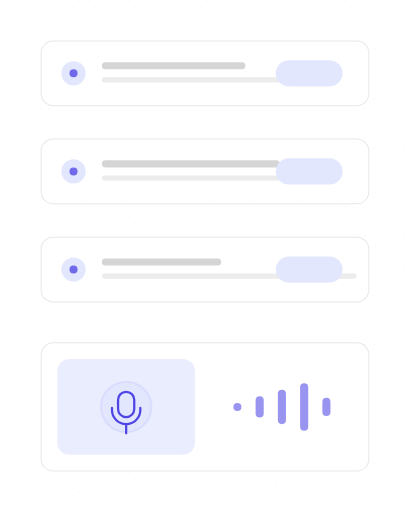
t = 0.00 s
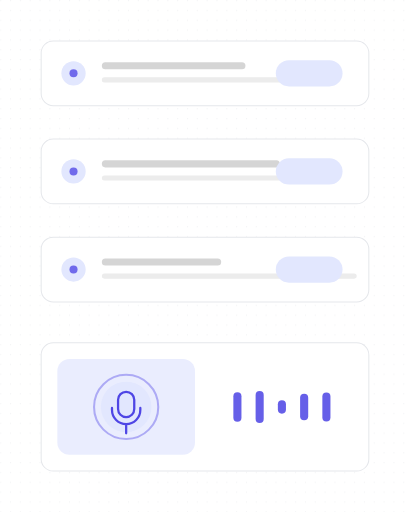
t = 1.55 s
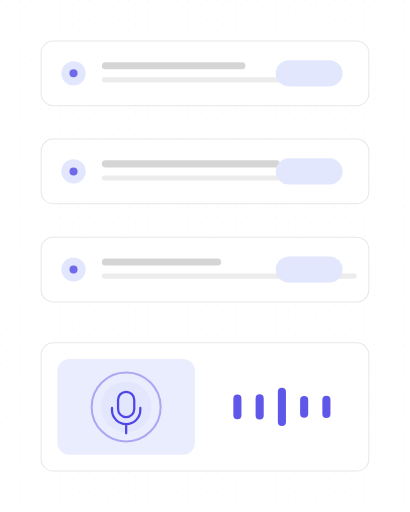
t = 3.36 s
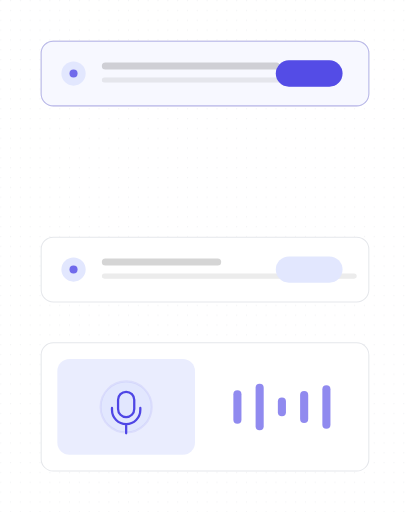
t = 5.02 s
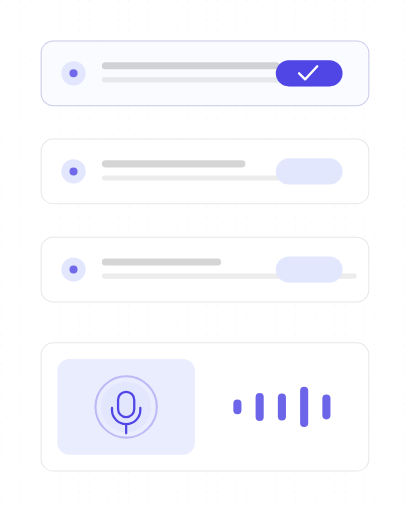
t = 6.63 s
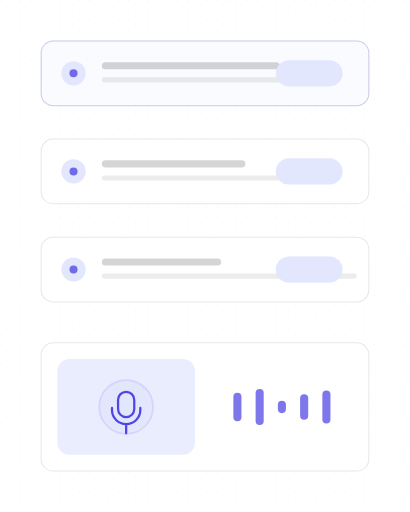
t = 7.62 s

The animated SVG that drew these frames (rendered in a browser with its animation timeline set to each time). Animation: 35 SMIL elements (animate=35); one cycle of 9.94 s, repeats indefinitely.

<?xml version="1.0" encoding="UTF-8"?>
<svg xmlns="http://www.w3.org/2000/svg" width="405" height="506" viewBox="0 0 1000 1250" role="img" aria-labelledby="title description">
  <title id="title">skeleton-motion-site-set.insert-step — voice-to-task</title>
  <desc id="description">Minimal flow product illustration generated from /Users/victor.toupar/Documents/dev/skeleton-motion.</desc>
  <style>
    :root {
      --accent: #4f46e5;
      --accent-1: #4f46e5;
      --accent-2: #4f46e5;
      --accent-3: #4f46e5;
      --accent-4: #4f46e5;
      --accent-soft: color-mix(in oklab, #4f46e5 12%, #ffffff);
      --background: #ffffff;
      --border: #e5e7eb;
      --border-strong: color-mix(in oklab, #171717 18%, #ffffff);
      --cursor-outline: #ffffff;
      --ink: #171717;
      --muted: #f4f4f5;
      --canvas: #ffffff;
      --radius: 12px;
      --surface: #ffffff;
      --tag-1: color-mix(in oklab, #4f46e5 14%, #ffffff);
      --tag-2: color-mix(in oklab, #4f46e5 14%, #ffffff);
      --tag-3: color-mix(in oklab, #4f46e5 14%, #ffffff);
      --tag-4: color-mix(in oklab, #4f46e5 14%, #ffffff);
      --line-hair: 2.4691; --line-base: 4.9383; --line-strong: 5.5556; --line-heavy: 7.4074; --cursor-scale: 2.1728;
    }
    @media (min-width: 0px) { :root { --line-hair: 4.6875; --line-base: 7.8125; --line-strong: 8.75; --line-heavy: 10.9375; --cursor-scale: 3.5; } }
    @media (min-width: 192px) { :root { --line-hair: 3.9063; --line-base: 6.5104; --line-strong: 7.2917; --line-heavy: 9.1146; --cursor-scale: 2.9167; } }
    @media (min-width: 230px) { :root { --line-hair: 3.2609; --line-base: 5.4348; --line-strong: 6.087; --line-heavy: 7.6087; --cursor-scale: 2.4348; } }
    @media (min-width: 276px) { :root { --line-hair: 2.7174; --line-base: 4.9383; --line-strong: 5.5556; --line-heavy: 7.4074; --cursor-scale: 2.1728; } }
    @media (min-width: 332px) { :root { --line-hair: 2.4691; --line-base: 4.9383; --line-strong: 5.5556; --line-heavy: 7.4074; --cursor-scale: 2.1728; } }
    @media (min-width: 398px) { :root { --line-hair: 2.4691; --line-base: 4.9383; --line-strong: 5.5556; --line-heavy: 7.4074; --cursor-scale: 2.1728; } }
    @media (min-width: 478px) { :root { --line-hair: 2.4691; --line-base: 4.7993; --line-strong: 5.2356; --line-heavy: 6.9808; --cursor-scale: 2.0942; } }
    @media (min-width: 573px) { :root { --line-hair: 2.1802; --line-base: 3.9971; --line-strong: 4.3605; --line-heavy: 5.814; --cursor-scale: 1.7442; } }
    @media (min-width: 688px) { :root { --line-hair: 1.816; --line-base: 3.3293; --line-strong: 3.632; --line-heavy: 4.8426; --cursor-scale: 1.4528; } }
    @media (min-width: 826px) { :root { --line-hair: 1.5136; --line-base: 2.775; --line-strong: 3.0272; --line-heavy: 4.0363; --cursor-scale: 1.2109; } }
    @media (min-width: 991px) { :root { --line-hair: 1.2616; --line-base: 2.3129; --line-strong: 2.5231; --line-heavy: 3.3642; --cursor-scale: 1.0093; } }
    @media (min-width: 1189px) { :root { --line-hair: 1.0512; --line-base: 1.9271; --line-strong: 2.1023; --line-heavy: 2.8031; --cursor-scale: 0.8409; } }
    @media (min-width: 1427px) { :root { --line-hair: 0.8762; --line-base: 1.6063; --line-strong: 1.7523; --line-heavy: 2.3364; --cursor-scale: 0.7009; } }
    @media (min-width: 1712px) { :root { --line-hair: 0.7303; --line-base: 1.3389; --line-strong: 1.4606; --line-heavy: 1.9474; --cursor-scale: 0.5842; } }
    @media (min-width: 2054px) { :root { --line-hair: 0.6085; --line-base: 1.1156; --line-strong: 1.217; --line-heavy: 1.6227; --cursor-scale: 0.4868; } }
    @media (min-width: 2465px) { :root { --line-hair: 0.5071; --line-base: 0.9297; --line-strong: 1.0142; --line-heavy: 1.3523; --cursor-scale: 0.4057; } }
    @media (min-width: 2958px) { :root { --line-hair: 0.4225; --line-base: 0.7746; --line-strong: 0.8451; --line-heavy: 1.1268; --cursor-scale: 0.338; } }
    @media (min-width: 3550px) { :root { --line-hair: 0.3521; --line-base: 0.6455; --line-strong: 0.7042; --line-heavy: 0.939; --cursor-scale: 0.2817; } }
    .ln-hair { stroke-width: var(--line-hair); } .ln-base { stroke-width: var(--line-base); } .ln-strong { stroke-width: var(--line-strong); } .ln-heavy { stroke-width: var(--line-heavy); }
    .ln-mark { stroke-width: 7; }
    .ln-cursor { stroke-width: 2.2; }
    .ln-cursor-ripple { stroke-width: 2; }
    .cursor-glyph { transform: scale(var(--cursor-scale)); }
    @media (max-width: 399.98px) { .lod-fine, .lod-texture { display: none; } }
    @media (prefers-reduced-motion: reduce) { svg { visibility: visible; } }
  </style>
  <defs><pattern id="dots" width="24" height="24" patternUnits="userSpaceOnUse"><circle cx="1.5" cy="1.5" r="1.25" fill="var(--border)" /></pattern><radialGradient id="glow" cx="50%" cy="38%" r="65%">
    <stop offset="0%" stop-color="var(--accent)" stop-opacity=".16" />
    <stop offset="45%" stop-color="var(--accent)" stop-opacity=".07" />
    <stop offset="100%" stop-color="var(--accent)" stop-opacity="0" />
  </radialGradient><filter id="cursor-shadow" x="-60%" y="-60%" width="220%" height="220%"><feDropShadow dx="0" dy="2" stdDeviation="2" flood-color="#000" flood-opacity=".28" /></filter></defs>

    <metadata id="skeleton-layout">{"format":"4:5","regions":{"list":{"height":637.037037037037,"width":800,"x":100,"y":100},"voice":{"height":312.96296296296305,"width":800,"x":100,"y":837.037037037037}}}</metadata>
    <rect width="1000" height="1250" fill="url(#dots)" opacity=".62" class="lod-texture" />

    <g>
    <rect height="158.02" width="800" x="100" y="579.01" rx="29.63" data-fill="list" class="ln-hair" fill="var(--surface)" stroke="var(--border)"></rect>

    <circle cx="179.01" cy="658.02" r="29.63" fill="var(--tag-3)"></circle>
    <circle cx="179.01" cy="658.02" r="9.88" fill="var(--accent-3)" opacity=".78"></circle>
    <rect height="17.28" width="291.36" x="248.15" y="630.86" rx="8.64" fill="var(--ink)" opacity=".18"></rect>
    <rect height="12.35" width="622.22" x="248.15" y="667.9" class="lod-fine" rx="6.17" fill="var(--ink)" opacity=".08"></rect>
    <rect height="64.2" width="162.96" x="672.84" y="625.93" rx="32.1" fill="var(--tag-3)"></rect>

  </g><g>
    <rect height="158.02" width="800" x="100" y="100" rx="29.63" data-fill="list" class="ln-hair" fill="var(--surface)" stroke="var(--border)"><animate attributeName="y" values="100;100;349.09;339.51;339.51;100;100" keyTimes="0;.517;.6;.633;.767;.85;1" calcMode="spline" keySplines=".22 .8 .2 1;.22 .8 .2 1;.22 .8 .2 1;.22 .8 .2 1;.22 .8 .2 1;.22 .8 .2 1" dur="9.94s" repeatCount="indefinite" /></rect>

    <circle cx="179.01" cy="179.01" r="29.63" fill="var(--tag-1)"><animate attributeName="cy" values="179.01;179.01;428.1;418.52;418.52;179.01;179.01" keyTimes="0;.517;.6;.633;.767;.85;1" calcMode="spline" keySplines=".22 .8 .2 1;.22 .8 .2 1;.22 .8 .2 1;.22 .8 .2 1;.22 .8 .2 1;.22 .8 .2 1" dur="9.94s" repeatCount="indefinite" /></circle>
    <circle cx="179.01" cy="179.01" r="9.88" fill="var(--accent-1)" opacity=".78"><animate attributeName="cy" values="179.01;179.01;428.1;418.52;418.52;179.01;179.01" keyTimes="0;.517;.6;.633;.767;.85;1" calcMode="spline" keySplines=".22 .8 .2 1;.22 .8 .2 1;.22 .8 .2 1;.22 .8 .2 1;.22 .8 .2 1;.22 .8 .2 1" dur="9.94s" repeatCount="indefinite" /></circle>
    <rect height="17.28" width="350.62" x="248.15" y="151.85" rx="8.64" fill="var(--ink)" opacity=".18"><animate attributeName="y" values="151.85;151.85;400.94;391.36;391.36;151.85;151.85" keyTimes="0;.517;.6;.633;.767;.85;1" calcMode="spline" keySplines=".22 .8 .2 1;.22 .8 .2 1;.22 .8 .2 1;.22 .8 .2 1;.22 .8 .2 1;.22 .8 .2 1" dur="9.94s" repeatCount="indefinite" /></rect>
    <rect height="12.35" width="543.21" x="248.15" y="188.89" class="lod-fine" rx="6.17" fill="var(--ink)" opacity=".08"><animate attributeName="y" values="188.89;188.89;437.98;428.4;428.4;188.89;188.89" keyTimes="0;.517;.6;.633;.767;.85;1" calcMode="spline" keySplines=".22 .8 .2 1;.22 .8 .2 1;.22 .8 .2 1;.22 .8 .2 1;.22 .8 .2 1;.22 .8 .2 1" dur="9.94s" repeatCount="indefinite" /></rect>
    <rect height="64.2" width="162.96" x="672.84" y="146.91" rx="32.1" fill="var(--tag-1)"><animate attributeName="y" values="146.91;146.91;396;386.42;386.42;146.91;146.91" keyTimes="0;.517;.6;.633;.767;.85;1" calcMode="spline" keySplines=".22 .8 .2 1;.22 .8 .2 1;.22 .8 .2 1;.22 .8 .2 1;.22 .8 .2 1;.22 .8 .2 1" dur="9.94s" repeatCount="indefinite" /></rect>

  </g><g id="voice-updated-task">
    <rect height="158.02" width="800" x="100" y="339.51" rx="29.63" data-fill="list" class="ln-hair" fill="var(--surface)" stroke="var(--border)"><animate attributeName="y" values="339.51;339.51;349.09;100;100;346.69;339.51;339.51" keyTimes="0;.4;.417;.517;.85;.917;.933;1" calcMode="spline" keySplines=".22 .8 .2 1;.22 .8 .2 1;.22 .8 .2 1;.22 .8 .2 1;.22 .8 .2 1;.22 .8 .2 1;.22 .8 .2 1" dur="9.94s" repeatCount="indefinite" /></rect>
    <rect height="158.02" width="800" x="100" y="339.51" opacity="0" rx="29.63" class="ln-hair" fill="var(--accent-soft)" stroke="var(--accent)"><animate attributeName="y" values="339.51;339.51;349.09;100;100;346.69;339.51;339.51" keyTimes="0;.4;.417;.517;.85;.917;.933;1" calcMode="spline" keySplines=".22 .8 .2 1;.22 .8 .2 1;.22 .8 .2 1;.22 .8 .2 1;.22 .8 .2 1;.22 .8 .2 1;.22 .8 .2 1" dur="9.94s" repeatCount="indefinite" /><animate attributeName="opacity" values="0;0;.3;.18;.18;0;0" keyTimes="0;.35;.517;.6;.933;.967;1" calcMode="spline" keySplines=".22 .8 .2 1;.22 .8 .2 1;.22 .8 .2 1;.22 .8 .2 1;.22 .8 .2 1;.22 .8 .2 1" dur="9.94s" repeatCount="indefinite" /></rect>
    <circle cx="179.01" cy="418.52" r="29.63" fill="var(--tag-2)"><animate attributeName="cy" values="418.52;418.52;428.1;179.01;179.01;425.7;418.52;418.52" keyTimes="0;.4;.417;.517;.85;.917;.933;1" calcMode="spline" keySplines=".22 .8 .2 1;.22 .8 .2 1;.22 .8 .2 1;.22 .8 .2 1;.22 .8 .2 1;.22 .8 .2 1;.22 .8 .2 1" dur="9.94s" repeatCount="indefinite" /></circle>
    <circle cx="179.01" cy="418.52" r="9.88" fill="var(--accent-2)" opacity=".78"><animate attributeName="cy" values="418.52;418.52;428.1;179.01;179.01;425.7;418.52;418.52" keyTimes="0;.4;.417;.517;.85;.917;.933;1" calcMode="spline" keySplines=".22 .8 .2 1;.22 .8 .2 1;.22 .8 .2 1;.22 .8 .2 1;.22 .8 .2 1;.22 .8 .2 1;.22 .8 .2 1" dur="9.94s" repeatCount="indefinite" /></circle>
    <rect height="17.28" width="434.57" x="248.15" y="391.36" rx="8.64" fill="var(--ink)" opacity=".18"><animate attributeName="y" values="391.36;391.36;400.94;151.85;151.85;398.54;391.36;391.36" keyTimes="0;.4;.417;.517;.85;.917;.933;1" calcMode="spline" keySplines=".22 .8 .2 1;.22 .8 .2 1;.22 .8 .2 1;.22 .8 .2 1;.22 .8 .2 1;.22 .8 .2 1;.22 .8 .2 1" dur="9.94s" repeatCount="indefinite" /></rect>
    <rect height="12.35" width="483.95" x="248.15" y="428.4" class="lod-fine" rx="6.17" fill="var(--ink)" opacity=".08"><animate attributeName="y" values="428.4;428.4;437.98;188.89;188.89;435.58;428.4;428.4" keyTimes="0;.4;.417;.517;.85;.917;.933;1" calcMode="spline" keySplines=".22 .8 .2 1;.22 .8 .2 1;.22 .8 .2 1;.22 .8 .2 1;.22 .8 .2 1;.22 .8 .2 1;.22 .8 .2 1" dur="9.94s" repeatCount="indefinite" /></rect>
    <rect height="64.2" width="162.96" x="672.84" y="386.42" rx="32.1" fill="var(--tag-2)"><animate attributeName="y" values="386.42;386.42;396;146.91;146.91;393.6;386.42;386.42" keyTimes="0;.4;.417;.517;.85;.917;.933;1" calcMode="spline" keySplines=".22 .8 .2 1;.22 .8 .2 1;.22 .8 .2 1;.22 .8 .2 1;.22 .8 .2 1;.22 .8 .2 1;.22 .8 .2 1" dur="9.94s" repeatCount="indefinite" /></rect>
    <rect height="64.2" width="162.96" x="672.84" y="386.42" opacity="0" rx="32.1" fill="var(--accent)"><animate attributeName="y" values="386.42;386.42;396;146.91;146.91;393.6;386.42;386.42" keyTimes="0;.4;.417;.517;.85;.917;.933;1" calcMode="spline" keySplines=".22 .8 .2 1;.22 .8 .2 1;.22 .8 .2 1;.22 .8 .2 1;.22 .8 .2 1;.22 .8 .2 1;.22 .8 .2 1" dur="9.94s" repeatCount="indefinite" /><animate attributeName="opacity" values="0;0;1;1;0;0" keyTimes="0;.467;.55;.733;.767;1" calcMode="spline" keySplines=".22 .8 .2 1;.16 1 .3 1;.22 .8 .2 1;.22 .8 .2 1;.22 .8 .2 1" dur="9.94s" repeatCount="indefinite" /></rect>
    <path d="M729.63 418.52l14.81 14.81 29.63-32.1" class="ln-strong" fill="none" stroke="var(--surface)" stroke-linecap="round" stroke-linejoin="round" opacity="0"><animate attributeName="opacity" values="0;0;1;1;0;0" keyTimes="0;.517;.567;.717;.742;1" calcMode="spline" keySplines=".22 .8 .2 1;.22 .8 .2 1;.22 .8 .2 1;.22 .8 .2 1;.22 .8 .2 1" dur="9.94s" repeatCount="indefinite" /><animate attributeName="d" values="M729.63 418.52l14.81 14.81 29.63-32.1;M729.63 418.52l14.81 14.81 29.63-32.1;M729.63 418.52l14.81 14.81 29.63-32.1;M729.63 418.52l14.81 14.81 29.63-32.1;M729.63 418.52l14.81 14.81 29.63-32.1;M729.63 428.1l14.81 14.81 29.63-32.1;M729.63 303.56l14.81 14.81 29.63-32.1;M729.63 179.01l14.81 14.81 29.63-32.1;M729.63 179.01l14.81 14.81 29.63-32.1;M729.63 179.01l14.81 14.81 29.63-32.1;M729.63 179.01l14.81 14.81 29.63-32.1;M729.63 179.01l14.81 14.81 29.63-32.1;M729.63 179.01l14.81 14.81 29.63-32.1;M729.63 179.01l14.81 14.81 29.63-32.1;M729.63 179.01l14.81 14.81 29.63-32.1;M729.63 179.01l14.81 14.81 29.63-32.1;M729.63 179.01l14.81 14.81 29.63-32.1;M729.63 425.7l14.81 14.81 29.63-32.1;M729.63 418.52l14.81 14.81 29.63-32.1;M729.63 418.52l14.81 14.81 29.63-32.1;M729.63 418.52l14.81 14.81 29.63-32.1" keyTimes="0;.3;.35;.383;.4;.417;.467;.517;.55;.567;.6;.633;.717;.733;.742;.767;.85;.917;.933;.967;1" calcMode="spline" keySplines=".22 .8 .2 1;.22 .8 .2 1;.22 .8 .2 1;.22 .8 .2 1;.22 .8 .2 1;.22 .8 .2 1;.22 .8 .2 1;.16 1 .3 1;.22 .8 .2 1;.22 .8 .2 1;.22 .8 .2 1;.22 .8 .2 1;.22 .8 .2 1;.22 .8 .2 1;.22 .8 .2 1;.22 .8 .2 1;.22 .8 .2 1;.22 .8 .2 1;.22 .8 .2 1;.22 .8 .2 1" dur="9.94s" repeatCount="indefinite" /></path>
  </g>
    <g id="voice-control">
    <rect x="100" y="837.04" width="800" height="312.96" rx="29.63" data-fill="voice" class="ln-hair" fill="var(--surface)" stroke="var(--border)" />
    <rect x="139.51" y="876.54" width="336" height="233.95" rx="29.63" fill="var(--tag-4)" opacity=".72" />
    <circle cx="307.51" cy="993.52" r="61.73" fill="var(--tag-1)" />
    <path class="ln-strong" d="M307.51 956.48a19.75 19.75 0 0 0-19.75 19.75v22.22a19.75 19.75 0 0 0 39.51 0v-22.22a19.75 19.75 0 0 0-19.75-19.75Zm-34.57 39.51v4.94a34.57 34.57 0 0 0 69.14 0v-4.94M307.51 1035.49v22.22" fill="none" stroke="var(--accent)" stroke-linecap="round" />
    <circle class="ln-base" cx="307.51" cy="993.52" r="61.73" fill="none" stroke="var(--accent)" opacity="0">
      <animate attributeName="r" values="61.73;83.95;61.73;93.83;61.73;81.48;61.73;88.89;61.73" keyTimes="0;.125;.25;.375;.5;.625;.75;.875;1" dur="9.94s" repeatCount="indefinite" />
      <animate attributeName="opacity" values=".08;.5;.08;.56;.08;.42;.08;.5;.08" keyTimes="0;.125;.25;.375;.5;.625;.75;.875;1" dur="9.94s" repeatCount="indefinite" />
    </circle>
    <g id="voice-waveform"><rect x="569.23" y="983.64" width="19.75" height="19.75" rx="9.88" fill="var(--accent)" opacity=".82">
      <animate attributeName="y" values="983.64;962.65;941.67;972.53;951.54;982.41;961.42;940.43;983.64" keyTimes="0;.125;.25;.375;.5;.625;.75;.875;1" dur="9.94s" repeatCount="indefinite" />
      <animate attributeName="height" values="19.75;61.73;103.7;41.98;83.95;22.22;64.2;106.17;19.75" keyTimes="0;.125;.25;.375;.5;.625;.75;.875;1" dur="9.94s" repeatCount="indefinite" />
      <animate attributeName="opacity" values=".58;.92;.7;1;.62;.9;.7;.96;.58" keyTimes="0;.125;.25;.375;.5;.625;.75;.875;1" dur="9.94s" repeatCount="indefinite" />
    </rect><rect x="623.56" y="967.59" width="19.75" height="51.85" rx="9.88" fill="var(--accent)" opacity=".82">
      <animate attributeName="y" values="967.59;946.6;977.47;956.48;935.49;966.36;945.37;976.23;967.59" keyTimes="0;.125;.25;.375;.5;.625;.75;.875;1" dur="9.94s" repeatCount="indefinite" />
      <animate attributeName="height" values="51.85;93.83;32.1;74.07;116.05;54.32;96.3;34.57;51.85" keyTimes="0;.125;.25;.375;.5;.625;.75;.875;1" dur="9.94s" repeatCount="indefinite" />
      <animate attributeName="opacity" values=".58;.92;.7;1;.62;.9;.7;.96;.58" keyTimes="0;.125;.25;.375;.5;.625;.75;.875;1" dur="9.94s" repeatCount="indefinite" />
    </rect><rect x="677.88" y="951.54" width="19.75" height="83.95" rx="9.88" fill="var(--accent)" opacity=".82">
      <animate attributeName="y" values="951.54;982.41;961.42;940.43;971.3;950.31;981.17;960.19;951.54" keyTimes="0;.125;.25;.375;.5;.625;.75;.875;1" dur="9.94s" repeatCount="indefinite" />
      <animate attributeName="height" values="83.95;22.22;64.2;106.17;44.44;86.42;24.69;66.67;83.95" keyTimes="0;.125;.25;.375;.5;.625;.75;.875;1" dur="9.94s" repeatCount="indefinite" />
      <animate attributeName="opacity" values=".58;.92;.7;1;.62;.9;.7;.96;.58" keyTimes="0;.125;.25;.375;.5;.625;.75;.875;1" dur="9.94s" repeatCount="indefinite" />
    </rect><rect x="732.2" y="935.49" width="19.75" height="116.05" rx="9.88" fill="var(--accent)" opacity=".82">
      <animate attributeName="y" values="935.49;966.36;945.37;976.23;955.25;934.26;965.12;944.14;935.49" keyTimes="0;.125;.25;.375;.5;.625;.75;.875;1" dur="9.94s" repeatCount="indefinite" />
      <animate attributeName="height" values="116.05;54.32;96.3;34.57;76.54;118.52;56.79;98.77;116.05" keyTimes="0;.125;.25;.375;.5;.625;.75;.875;1" dur="9.94s" repeatCount="indefinite" />
      <animate attributeName="opacity" values=".58;.92;.7;1;.62;.9;.7;.96;.58" keyTimes="0;.125;.25;.375;.5;.625;.75;.875;1" dur="9.94s" repeatCount="indefinite" />
    </rect><rect x="786.52" y="971.3" width="19.75" height="44.44" rx="9.88" fill="var(--accent)" opacity=".82">
      <animate attributeName="y" values="971.3;950.31;981.17;960.19;939.2;970.06;949.07;979.94;971.3" keyTimes="0;.125;.25;.375;.5;.625;.75;.875;1" dur="9.94s" repeatCount="indefinite" />
      <animate attributeName="height" values="44.44;86.42;24.69;66.67;108.64;46.91;88.89;27.16;44.44" keyTimes="0;.125;.25;.375;.5;.625;.75;.875;1" dur="9.94s" repeatCount="indefinite" />
      <animate attributeName="opacity" values=".58;.92;.7;1;.62;.9;.7;.96;.58" keyTimes="0;.125;.25;.375;.5;.625;.75;.875;1" dur="9.94s" repeatCount="indefinite" />
    </rect></g>
  </g>
</svg>
